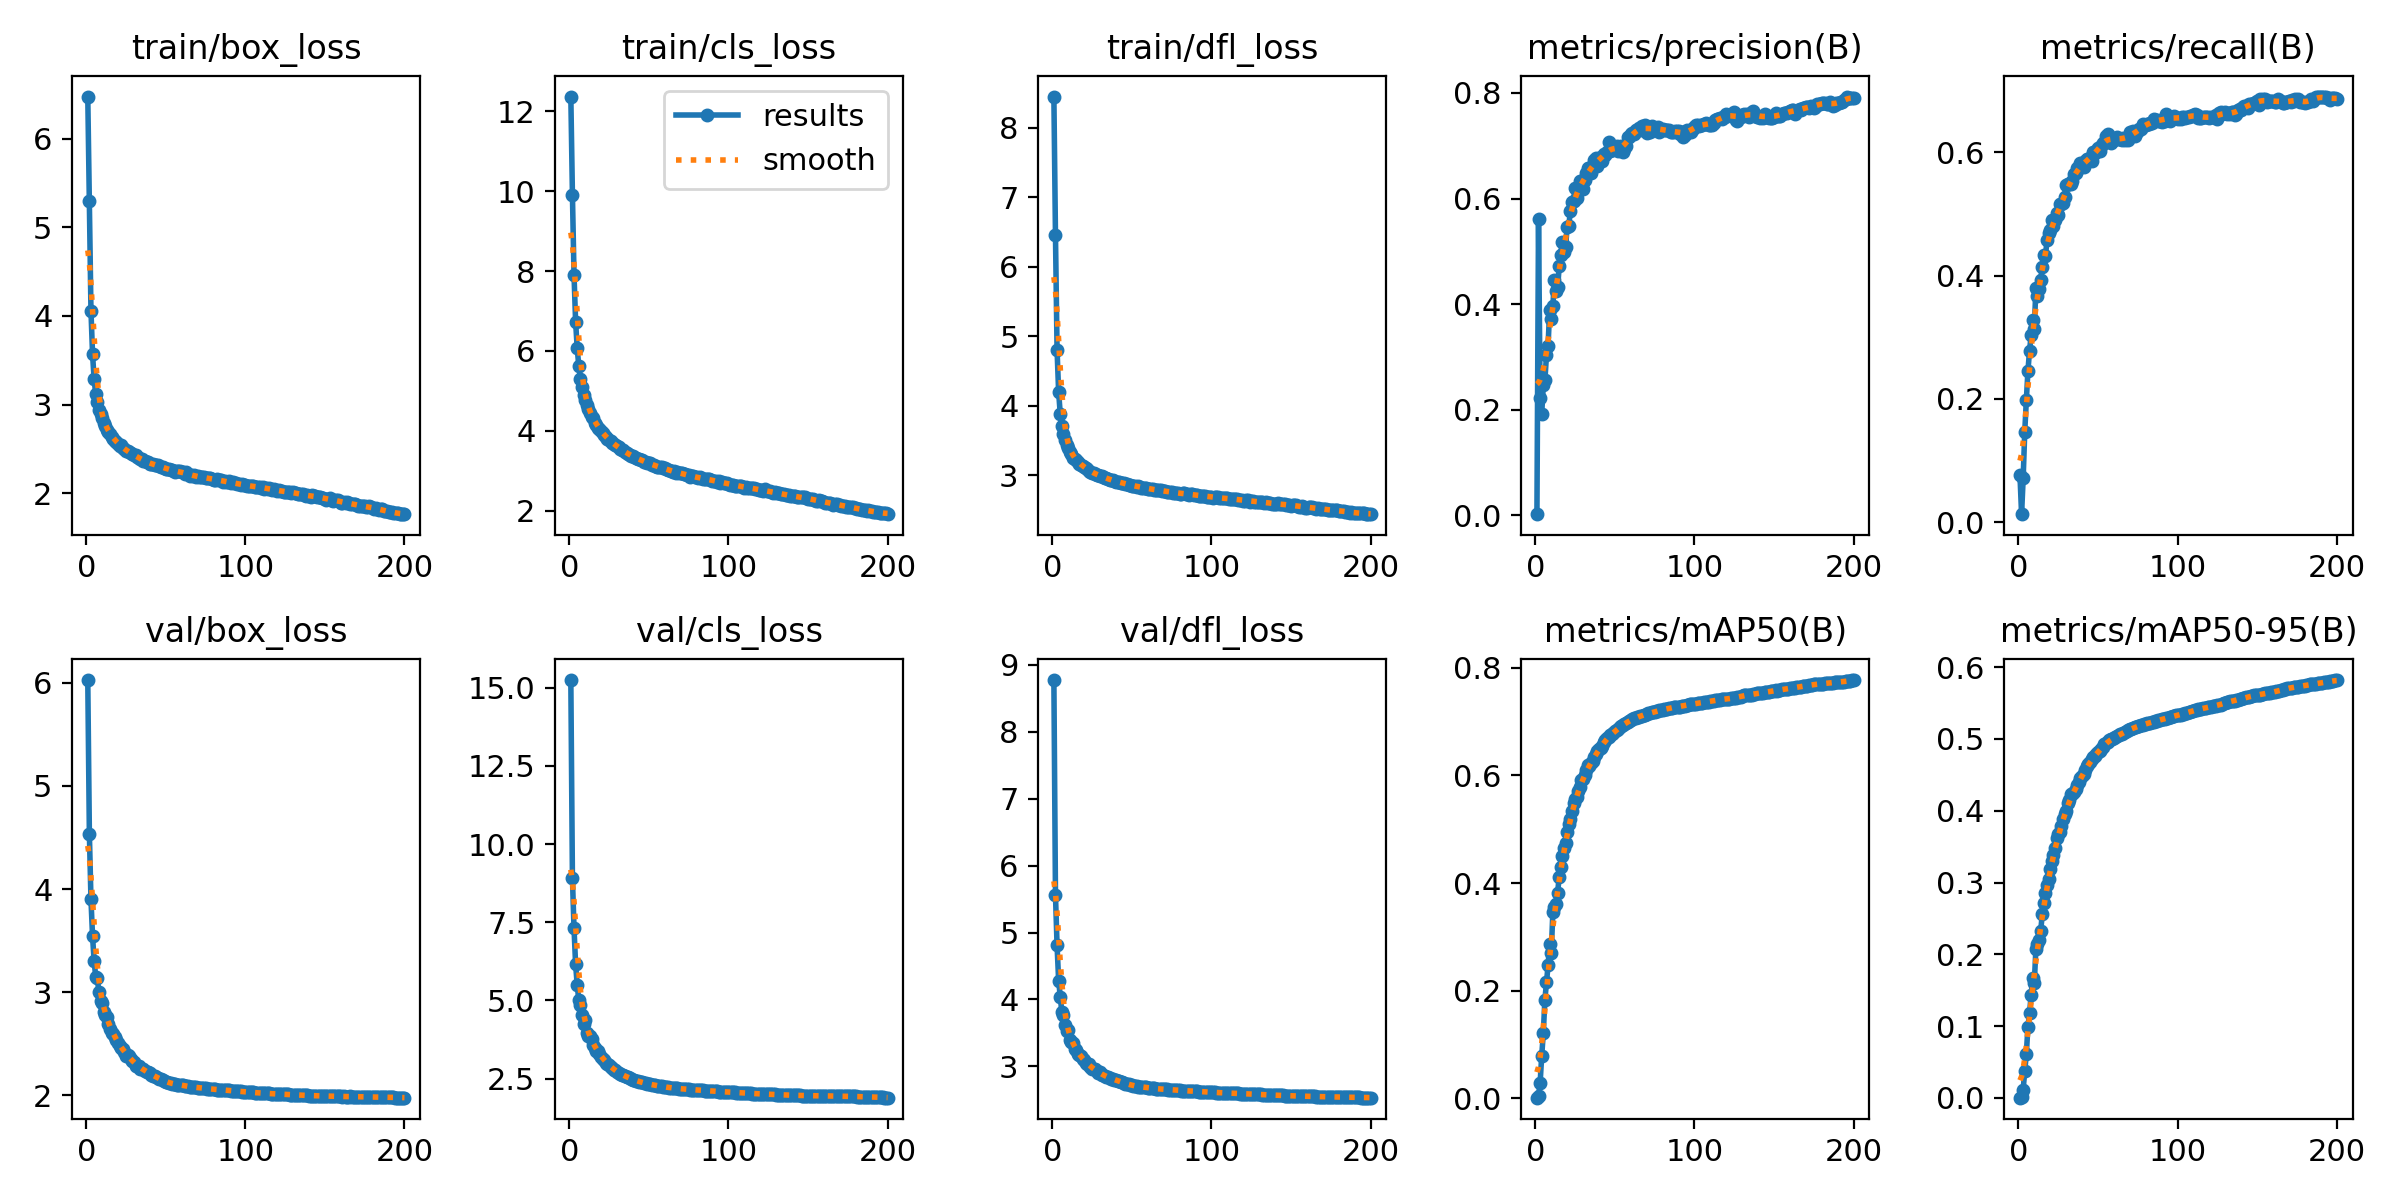

Data behind this chart, as committed beside it:
epoch, train/box_loss, train/cls_loss, train/dfl_loss, metrics/precision(B), metrics/recall(B), metrics/mAP50(B), metrics/mAP50-95(B), val/box_loss, val/cls_loss, val/dfl_loss, lr/pg0, lr/pg1, lr/pg2
1, 6.475, 12.37, 8.452, 0.00209, 0.07628, 0.00127, 0.00039, 6.028, 15.25, 8.773, 0.07006, 0.003327, 0.003327
2, 5.303, 9.919, 6.457, 0.5606, 0.01307, 0.00486, 0.00161, 4.537, 8.918, 5.562, 0.04002, 0.006627, 0.006627
3, 4.061, 7.912, 4.802, 0.2228, 0.07104, 0.02825, 0.01168, 3.899, 7.313, 4.808, 0.009959, 0.009895, 0.009895
4, 3.568, 6.737, 4.195, 0.1921, 0.1467, 0.07909, 0.03762, 3.541, 6.154, 4.28, 0.009851, 0.009851, 0.009851
5, 3.284, 6.072, 3.883, 0.2465, 0.1982, 0.1206, 0.06154, 3.298, 5.505, 4.04, 0.009802, 0.009802, 0.009802
6, 3.12, 5.623, 3.71, 0.2558, 0.2454, 0.1833, 0.09943, 3.149, 5.006, 3.81, 0.009753, 0.009753, 0.009753
7, 3.033, 5.297, 3.588, 0.3033, 0.2779, 0.2154, 0.1183, 3.132, 4.862, 3.769, 0.009703, 0.009703, 0.009703
8, 2.942, 5.086, 3.505, 0.3215, 0.3029, 0.2471, 0.1427, 2.998, 4.526, 3.617, 0.009654, 0.009654, 0.009654
9, 2.893, 4.901, 3.438, 0.3887, 0.3287, 0.2863, 0.1674, 2.91, 4.252, 3.536, 0.009604, 0.009604, 0.009604
10, 2.846, 4.781, 3.393, 0.3722, 0.3138, 0.2708, 0.1604, 2.898, 4.364, 3.549, 0.009555, 0.009555, 0.009555
11, 2.789, 4.644, 3.329, 0.3962, 0.3799, 0.3456, 0.2074, 2.805, 3.972, 3.394, 0.009505, 0.009505, 0.009505
12, 2.762, 4.549, 3.304, 0.446, 0.3673, 0.3548, 0.2151, 2.782, 3.868, 3.367, 0.009456, 0.009456, 0.009456
13, 2.709, 4.438, 3.254, 0.4245, 0.3777, 0.3619, 0.2205, 2.754, 3.864, 3.352, 0.009406, 0.009406, 0.009406
14, 2.69, 4.342, 3.237, 0.4317, 0.3929, 0.3824, 0.2321, 2.692, 3.77, 3.26, 0.009357, 0.009357, 0.009357
15, 2.668, 4.321, 3.223, 0.4714, 0.4139, 0.4117, 0.256, 2.646, 3.562, 3.246, 0.009307, 0.009307, 0.009307
16, 2.637, 4.205, 3.191, 0.4931, 0.4331, 0.4303, 0.2721, 2.603, 3.484, 3.191, 0.009258, 0.009258, 0.009258
17, 2.615, 4.155, 3.168, 0.5184, 0.431, 0.4503, 0.2857, 2.593, 3.382, 3.169, 0.009208, 0.009208, 0.009208
18, 2.595, 4.079, 3.152, 0.4992, 0.4577, 0.4647, 0.2973, 2.565, 3.397, 3.152, 0.009158, 0.009158, 0.009158
19, 2.582, 4.043, 3.131, 0.5083, 0.469, 0.4743, 0.3056, 2.534, 3.295, 3.107, 0.009109, 0.009109, 0.009109
20, 2.56, 3.993, 3.123, 0.5463, 0.4741, 0.4945, 0.3192, 2.502, 3.196, 3.09, 0.009059, 0.009059, 0.009059
21, 2.537, 3.932, 3.097, 0.548, 0.4893, 0.5093, 0.3305, 2.481, 3.125, 3.055, 0.00901, 0.00901, 0.00901
22, 2.539, 3.904, 3.09, 0.5761, 0.4806, 0.5182, 0.3382, 2.458, 3.093, 3.035, 0.00896, 0.00896, 0.00896
23, 2.51, 3.844, 3.067, 0.5937, 0.4908, 0.5343, 0.3476, 2.446, 3.006, 3.03, 0.008911, 0.008911, 0.008911
24, 2.5, 3.803, 3.053, 0.5955, 0.5015, 0.5488, 0.3625, 2.419, 2.961, 2.993, 0.008861, 0.008861, 0.008861
25, 2.479, 3.756, 3.038, 0.6208, 0.4988, 0.5568, 0.3676, 2.384, 2.92, 2.963, 0.008812, 0.008812, 0.008812
26, 2.477, 3.738, 3.031, 0.6007, 0.5158, 0.5606, 0.3707, 2.385, 2.872, 2.961, 0.008762, 0.008762, 0.008762
27, 2.461, 3.685, 3.019, 0.6179, 0.5161, 0.5715, 0.3786, 2.378, 2.842, 2.956, 0.008713, 0.008713, 0.008713
28, 2.449, 3.671, 3.005, 0.6332, 0.5174, 0.5794, 0.3879, 2.351, 2.788, 2.927, 0.008663, 0.008663, 0.008663
29, 2.445, 3.647, 3.005, 0.6328, 0.5279, 0.591, 0.3958, 2.329, 2.762, 2.903, 0.008614, 0.008614, 0.008614
30, 2.427, 3.619, 2.989, 0.6183, 0.5473, 0.5935, 0.3995, 2.323, 2.712, 2.91, 0.008564, 0.008564, 0.008564
31, 2.427, 3.587, 2.988, 0.6343, 0.5484, 0.6014, 0.4104, 2.286, 2.676, 2.871, 0.008515, 0.008515, 0.008515
32, 2.411, 3.534, 2.971, 0.6479, 0.5476, 0.6093, 0.4153, 2.284, 2.651, 2.868, 0.008466, 0.008466, 0.008466
33, 2.398, 3.511, 2.965, 0.6581, 0.549, 0.6186, 0.423, 2.278, 2.628, 2.861, 0.008416, 0.008416, 0.008416
34, 2.391, 3.513, 2.961, 0.658, 0.554, 0.6184, 0.4233, 2.258, 2.603, 2.843, 0.008367, 0.008367, 0.008367
35, 2.383, 3.48, 2.942, 0.6487, 0.564, 0.6226, 0.4261, 2.258, 2.575, 2.836, 0.008317, 0.008317, 0.008317
36, 2.363, 3.437, 2.938, 0.6615, 0.5658, 0.6277, 0.4303, 2.249, 2.555, 2.83, 0.008268, 0.008268, 0.008268
37, 2.364, 3.426, 2.936, 0.6731, 0.5745, 0.6349, 0.4363, 2.233, 2.539, 2.818, 0.008218, 0.008218, 0.008218
38, 2.35, 3.389, 2.928, 0.6765, 0.5746, 0.6391, 0.44, 2.227, 2.512, 2.816, 0.008169, 0.008169, 0.008169
39, 2.353, 3.37, 2.917, 0.6609, 0.5823, 0.6452, 0.445, 2.221, 2.486, 2.802, 0.008119, 0.008119, 0.008119
40, 2.329, 3.361, 2.909, 0.6747, 0.578, 0.6497, 0.4485, 2.213, 2.47, 2.795, 0.00807, 0.00807, 0.00807
41, 2.331, 3.332, 2.897, 0.6782, 0.5767, 0.6504, 0.4517, 2.196, 2.466, 2.784, 0.00802, 0.00802, 0.00802
42, 2.336, 3.328, 2.906, 0.6706, 0.5854, 0.6556, 0.457, 2.19, 2.438, 2.775, 0.007971, 0.007971, 0.007971
43, 2.318, 3.292, 2.892, 0.6849, 0.5889, 0.6628, 0.4617, 2.182, 2.412, 2.768, 0.007921, 0.007921, 0.007921
44, 2.316, 3.28, 2.89, 0.6823, 0.5891, 0.6662, 0.4654, 2.177, 2.395, 2.767, 0.007872, 0.007872, 0.007872
45, 2.315, 3.27, 2.882, 0.6883, 0.5904, 0.6691, 0.4678, 2.165, 2.394, 2.753, 0.007822, 0.007822, 0.007822
46, 2.31, 3.258, 2.879, 0.7064, 0.5854, 0.6717, 0.4718, 2.158, 2.377, 2.743, 0.007772, 0.007772, 0.007772
47, 2.301, 3.224, 2.872, 0.6907, 0.6001, 0.6746, 0.4745, 2.154, 2.356, 2.737, 0.007723, 0.007723, 0.007723
48, 2.292, 3.212, 2.865, 0.6929, 0.599, 0.6774, 0.4765, 2.145, 2.343, 2.729, 0.007673, 0.007673, 0.007673
49, 2.286, 3.201, 2.861, 0.6964, 0.6016, 0.6793, 0.4794, 2.139, 2.332, 2.727, 0.007624, 0.007624, 0.007624
50, 2.279, 3.187, 2.849, 0.6951, 0.606, 0.6822, 0.4819, 2.128, 2.323, 2.714, 0.007574, 0.007574, 0.007574
51, 2.273, 3.179, 2.845, 0.6989, 0.6026, 0.6838, 0.4839, 2.123, 2.315, 2.71, 0.007525, 0.007525, 0.007525
52, 2.277, 3.151, 2.846, 0.6896, 0.6102, 0.6862, 0.486, 2.122, 2.306, 2.707, 0.007476, 0.007476, 0.007476
53, 2.261, 3.145, 2.837, 0.6963, 0.6141, 0.6902, 0.4895, 2.115, 2.293, 2.701, 0.007426, 0.007426, 0.007426
54, 2.259, 3.123, 2.846, 0.6995, 0.6155, 0.6926, 0.4924, 2.11, 2.286, 2.697, 0.007377, 0.007377, 0.007377
55, 2.25, 3.099, 2.826, 0.688, 0.6261, 0.6939, 0.494, 2.108, 2.276, 2.696, 0.007327, 0.007327, 0.007327
56, 2.243, 3.09, 2.82, 0.694, 0.6299, 0.6962, 0.496, 2.105, 2.266, 2.694, 0.007278, 0.007278, 0.007278
57, 2.252, 3.095, 2.821, 0.6992, 0.6253, 0.698, 0.4985, 2.102, 2.259, 2.689, 0.007228, 0.007228, 0.007228
58, 2.247, 3.08, 2.819, 0.7167, 0.615, 0.7002, 0.4998, 2.101, 2.249, 2.687, 0.007178, 0.007178, 0.007178
59, 2.247, 3.065, 2.818, 0.7161, 0.6185, 0.7006, 0.5004, 2.102, 2.237, 2.687, 0.007129, 0.007129, 0.007129
60, 2.237, 3.055, 2.808, 0.7214, 0.6192, 0.7031, 0.5012, 2.099, 2.23, 2.684, 0.007079, 0.007079, 0.007079
... 140 more rows
